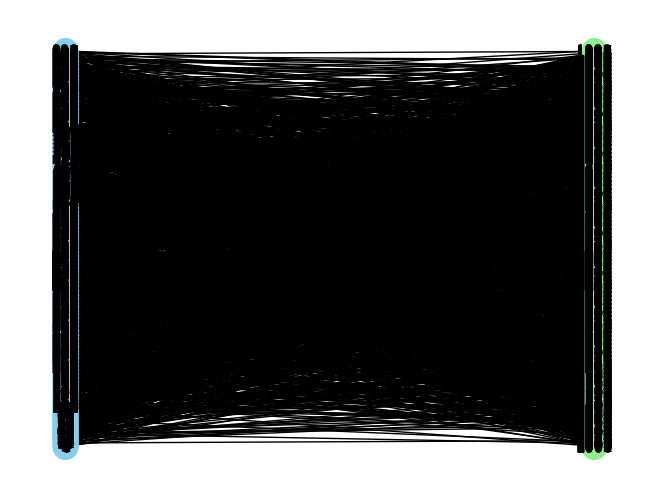

The matplotlib source for this figure:
import random
import networkx as nx
import matplotlib.pyplot as plt


def generate_d_regular_bipartite_graph(n, d):
    if d * n % 2 != 0:
        raise ValueError("The product of d and n must be even to generate a valid bipartite graph.")

    # Create stubs
    left_stubs = [(i, 'left') for i in range(n) for _ in range(d)]
    right_stubs = [(i, 'right') for i in range(n) for _ in range(d)]

    # Shuffle the stubs
    random.shuffle(left_stubs)
    random.shuffle(right_stubs)

    # Create a bipartite graph
    G = nx.Graph()
    G.add_nodes_from(range(n), bipartite=0)  # left nodes
    G.add_nodes_from(range(n, 2 * n), bipartite=1)  # right nodes

    # Pair stubs
    while left_stubs and right_stubs:
        left_node = left_stubs.pop()
        right_node = right_stubs.pop()
        G.add_edge(left_node[0], right_node[0] + n)

    # Check for multiple edges or self-loops
    if len(G.edges()) != d * n:
        raise ValueError("Graph generation failed, try again.")

    return G


if __name__ == "__main__":

    # Parameters
    n = 1000  # Number of vertices on each side
    d = 2  # Degree of each vertex

    # Generate the graph
    try:
        G = generate_d_regular_bipartite_graph(n, d)

        # Plotting the generated graph
        pos = nx.bipartite_layout(G, nodes=list(range(n)))
        nx.draw(G, pos, with_labels=True, node_color=['skyblue' if i < n else 'lightgreen' for i in G.nodes()])
        plt.show()
    except ValueError as e:
        print(e)
